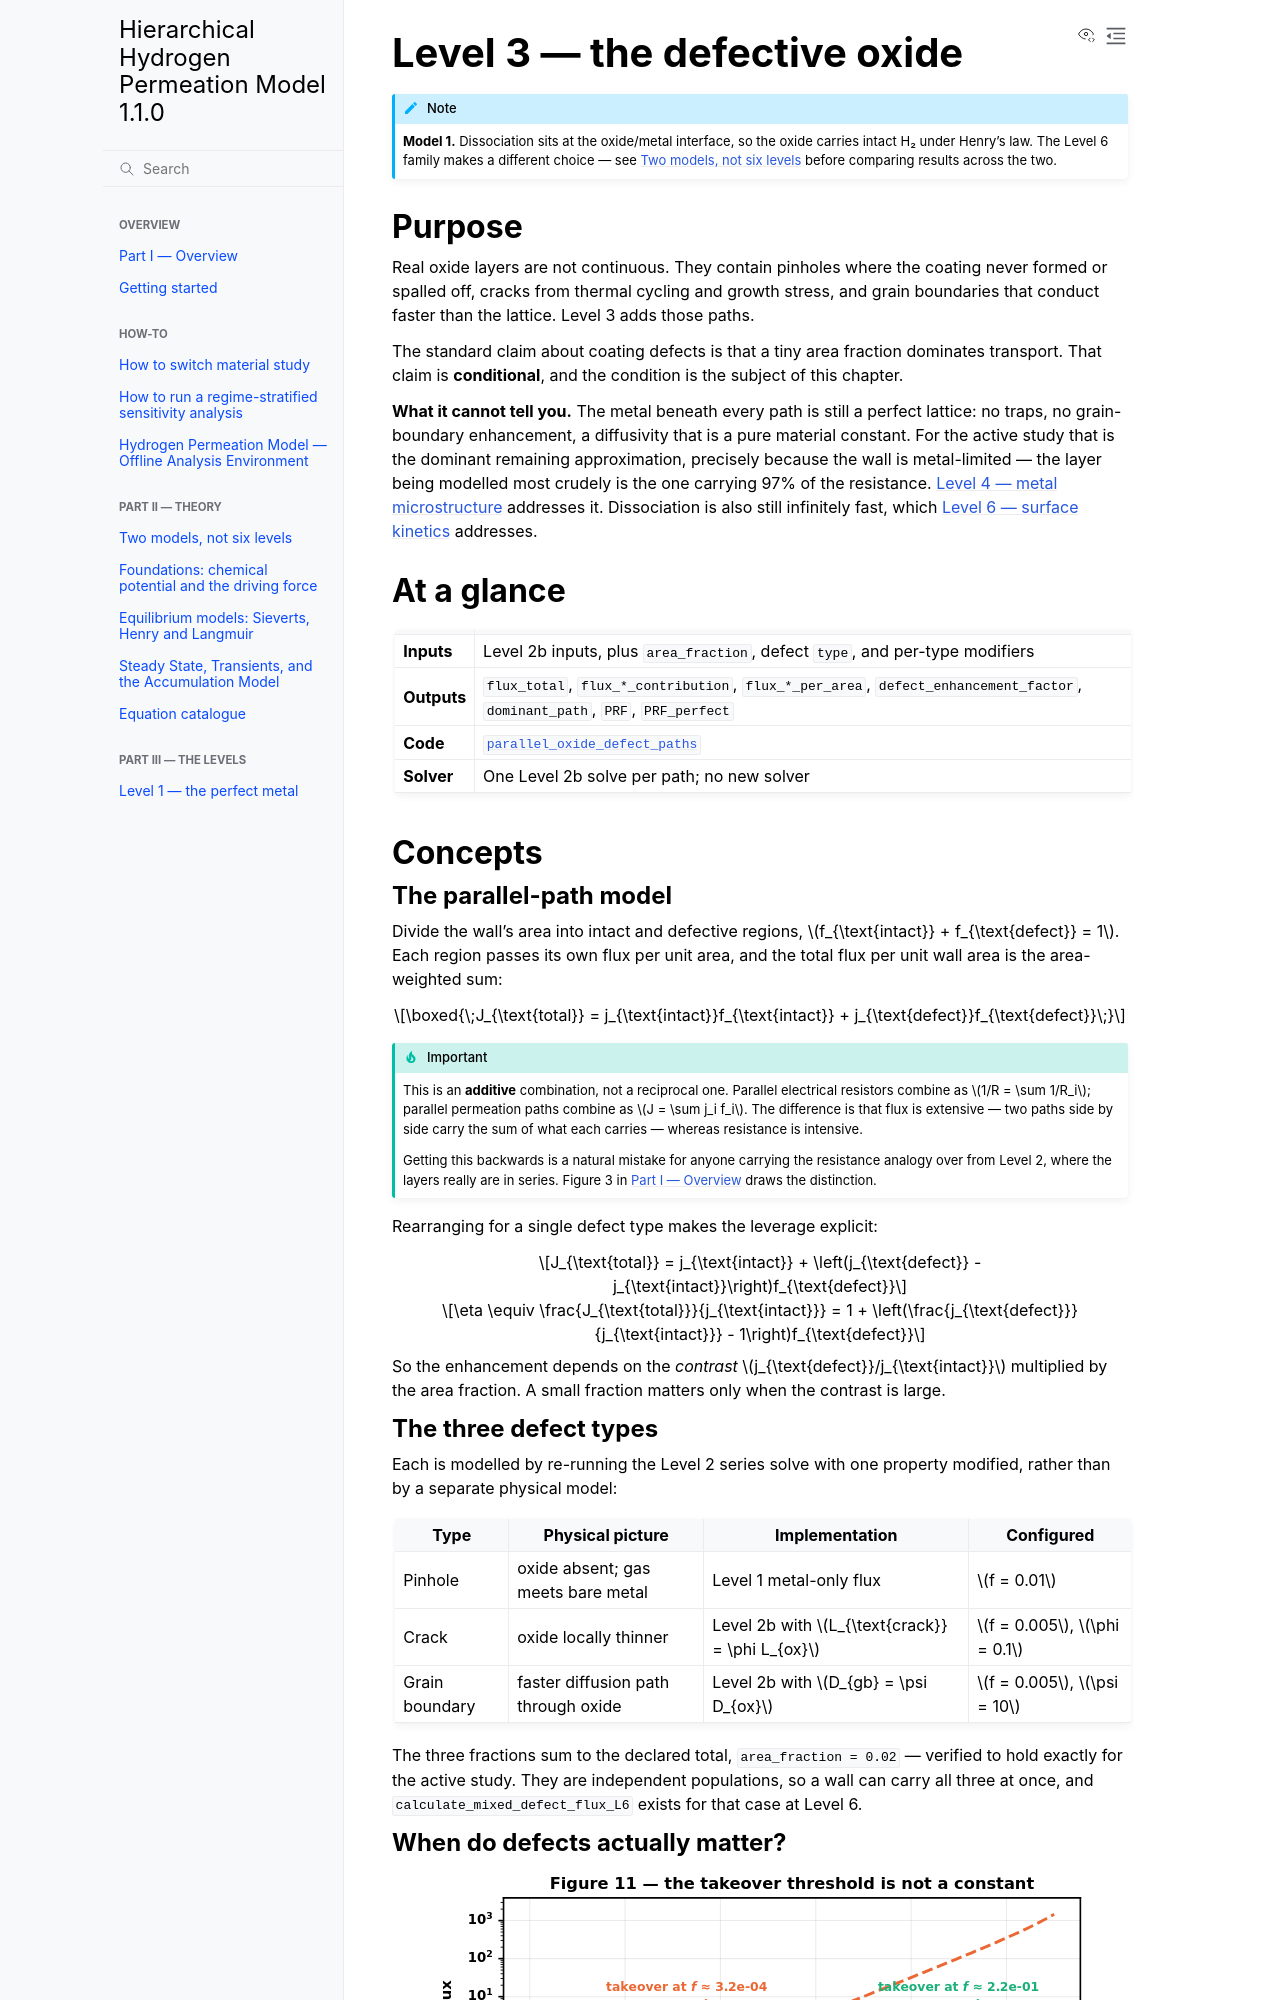

repository: Azeezakinyemi999/Continuum_H_permeation · page: theory/level3-defective-oxide.html · generator: sphinx

# Level 3 — the defective oxide

```{note}
**Model 1.** Dissociation sits at the oxide/metal interface, so the oxide carries
intact H₂ under Henry's law. The Level 6 family makes a different choice — see
{doc}`two-models` before comparing results across the two.
```

Real oxide layers are not continuous. They contain pinholes where the coating
never formed or spalled off, cracks from thermal cycling and growth stress, and
grain boundaries that conduct faster than the lattice. Level 3 adds those paths.

The standard claim about coating defects is that a tiny area fraction dominates
transport. That claim is **conditional**, and the condition is the subject of this
chapter.

## The parallel-path model

Divide the wall's area into intact and defective regions,
$f_{\text{intact}} + f_{\text{defect}} = 1$. Each region passes its own flux per
unit area, and the total flux per unit wall area is the area-weighted sum:

$$\boxed{\;J_{\text{total}} = j_{\text{intact}}f_{\text{intact}} + j_{\text{defect}}f_{\text{defect}}\;}$$

```{important}
This is an **additive** combination, not a reciprocal one. Parallel electrical
resistors combine as $1/R = \sum 1/R_i$; parallel permeation paths combine as
$J = \sum j_i f_i$. The difference is that flux is extensive — two paths side by
side carry the sum of what each carries — whereas resistance is intensive.

Getting this backwards is a natural mistake for anyone carrying the resistance
analogy over from Level 2, where the layers really are in series.
```

Rearranging for a single defect type makes the leverage explicit:

$$J_{\text{total}} = j_{\text{intact}} + \left(j_{\text{defect}} - j_{\text{intact}}\right)f_{\text{defect}}$$

$$\eta \equiv \frac{J_{\text{total}}}{j_{\text{intact}}}
= 1 + \left(\frac{j_{\text{defect}}}{j_{\text{intact}}} - 1\right)f_{\text{defect}}$$

So the enhancement depends on the *contrast* $j_{\text{defect}}/j_{\text{intact}}$
multiplied by the area fraction. A small fraction matters only when the contrast
is large.
